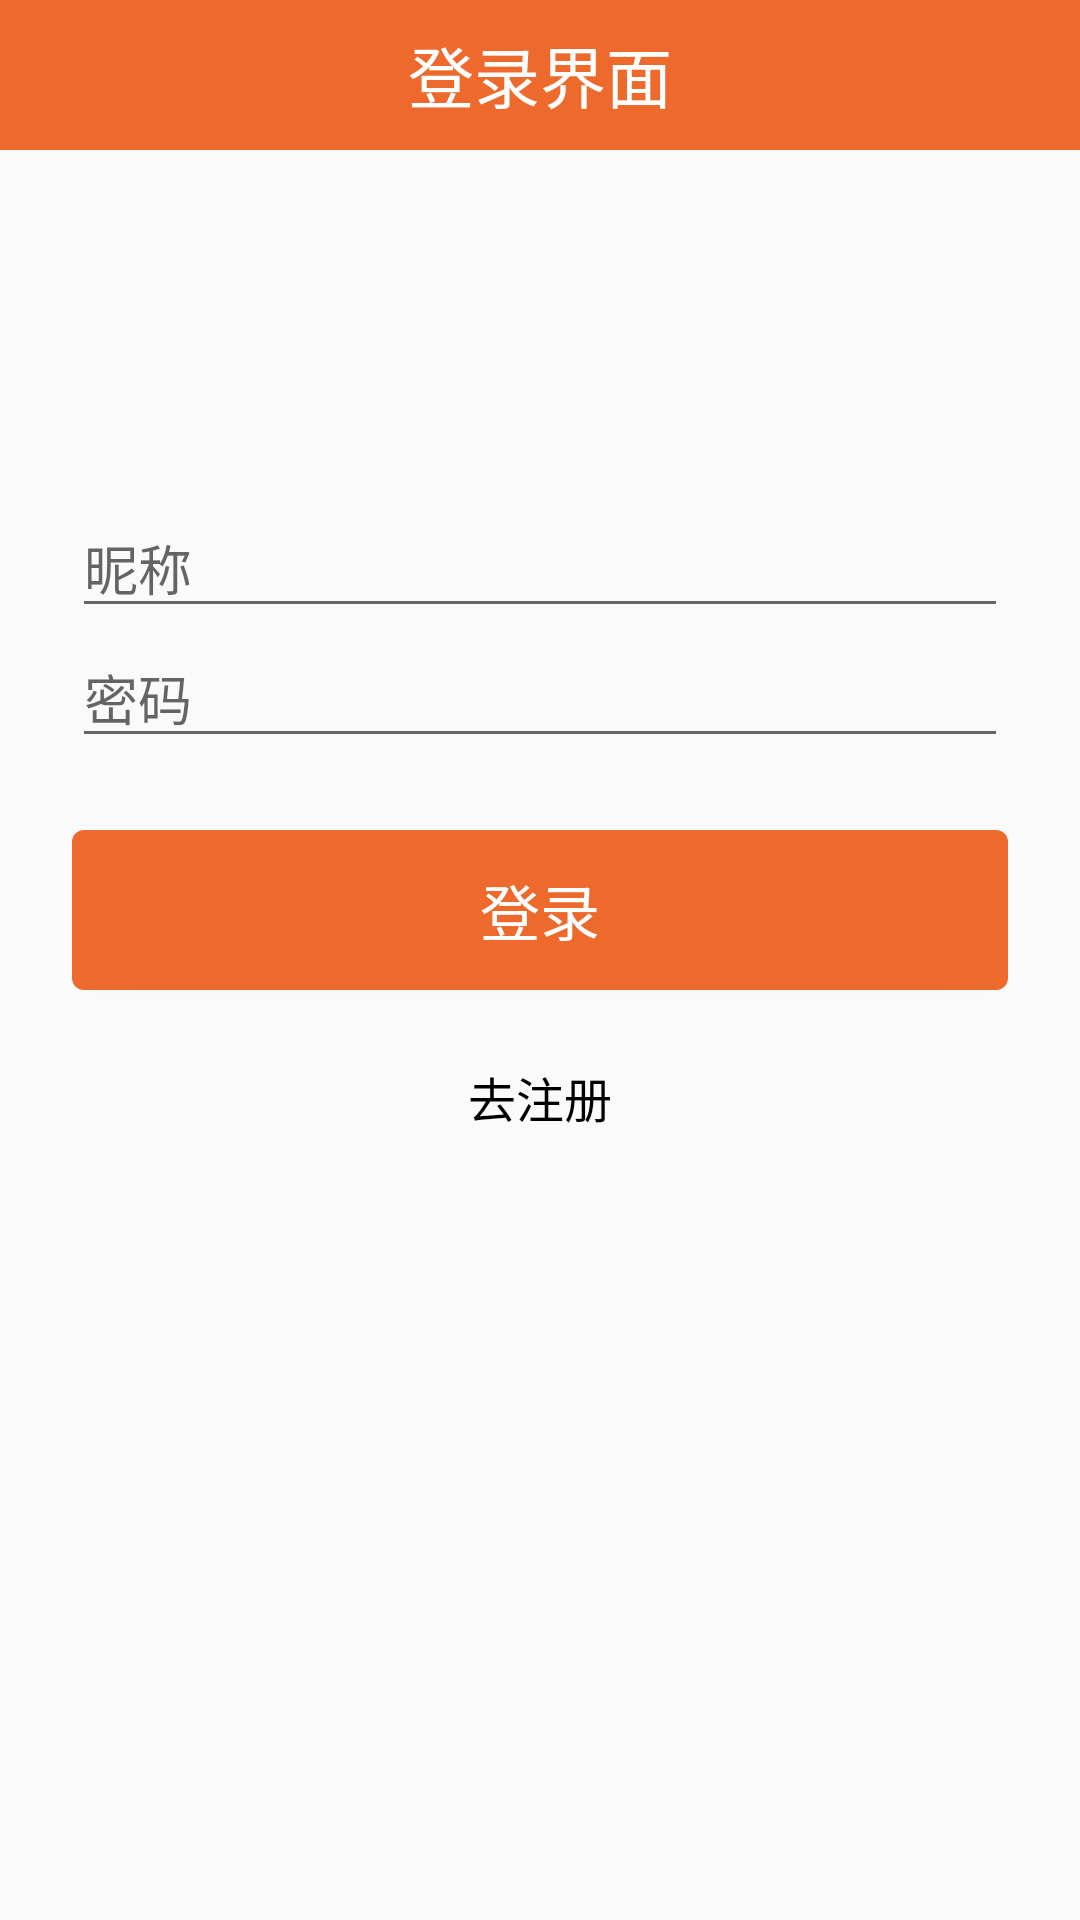

Produce the Android XML layout that renders to this screen, including the resource entries it uses.
<!-- AndroidManifest.xml: application theme AppTheme -->
<!-- res/layout/activity_login.xml -->
<?xml version="1.0" encoding="utf-8"?>
<LinearLayout android:id="@+id/activity_login"
              xmlns:android="http://schemas.android.com/apk/res/android"
              android:layout_width="match_parent"
              android:layout_height="match_parent"
              android:orientation="vertical">

    <RelativeLayout
        android:layout_width="match_parent"
        android:layout_height="50dp"
        android:background="@color/BaseColor">

        <TextView
            android:layout_width="wrap_content"
            android:layout_height="wrap_content"
            android:layout_centerInParent="true"
            android:layout_toEndOf="@id/backend"
            android:text="登录界面"
            android:textColor="@color/white"
            android:textSize="22dp"/>
    </RelativeLayout>

    <LinearLayout
        android:layout_width="match_parent"
        android:layout_height="wrap_content"
        android:layout_marginTop="60dp"
        android:orientation="vertical"
        android:paddingLeft="24dp"
        android:paddingRight="24dp"
        android:paddingTop="56dp">

        <EditText
            android:id="@+id/nick_name_ed_login"
            android:layout_width="match_parent"
            android:layout_height="wrap_content"
            android:hint="昵称"
            android:inputType="textEmailAddress"
            android:maxLength="10"
            android:textColor="@color/Black"/>

        <EditText
            android:id="@+id/pwd_ed_login"
            android:layout_width="match_parent"
            android:layout_height="wrap_content"
            android:hint="密码"
            android:inputType="textPassword"
            android:maxLength="16"
            android:textColor="@color/Black"/>

        <Button
            android:id="@+id/login_btn"
            android:layout_width="match_parent"
            android:layout_height="wrap_content"
            android:layout_marginBottom="24dp"
            android:layout_marginTop="24dp"
            android:background="@drawable/button_selector"
            android:padding="12dp"
            android:text="登录"
            android:textColor="@color/white"
            android:textSize="20sp"/>

        <TextView
            android:id="@+id/go_to_register"
            android:layout_width="match_parent"
            android:layout_height="wrap_content"
            android:layout_marginBottom="24dp"
            android:gravity="center"
            android:text="去注册"
            android:textColor="@color/Black"
            android:textSize="16sp"/>
    </LinearLayout>

</LinearLayout>
<!-- resources referenced by this layout -->
<resources>
  <color name="BaseColor">#ED6A2C</color>
  <color name="Black">#000000</color>
  <color name="white">#ffffff</color>
  <!-- drawable button_selector (drawable) -->
  <?xml version="1.0" encoding="utf-8"?>
  <selector xmlns:android="http://schemas.android.com/apk/res/android">
  
      <item android:state_pressed="true">
          <shape android:shape="rectangle">
              <solid android:color="@color/Black"/>
              <corners android:radius="4dp"/>
          </shape>
      </item>
  
      <item>
          <shape android:shape="rectangle">
              <solid android:color="@color/BaseColor"/>
              <corners android:radius="4dp"/>
          </shape>
      </item>
  
  </selector>
  <style name="AppTheme" parent="Theme.AppCompat.Light.NoActionBar">
          <item name="android:indeterminateOnly">false</item>
          <item name="android:indeterminate">false</item>
          <item name="android:windowNoTitle">true</item>
          <item name="android:windowFullscreen">true</item>
          <item name="android:windowIsTranslucent">true</item>
      </style>
</resources>
